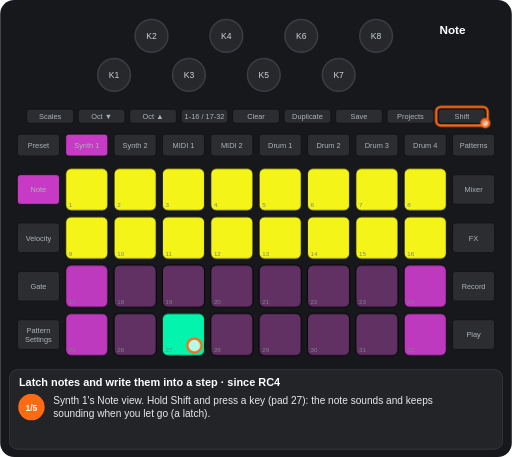
t = 0.00 s
t = 1.55 s: frame unchanged from t = 0.00 s, image omitted
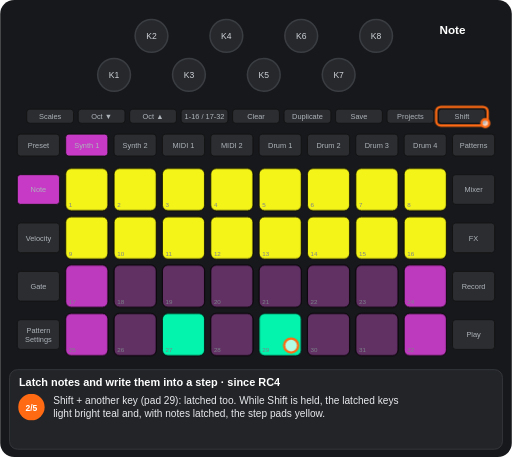
t = 3.22 s
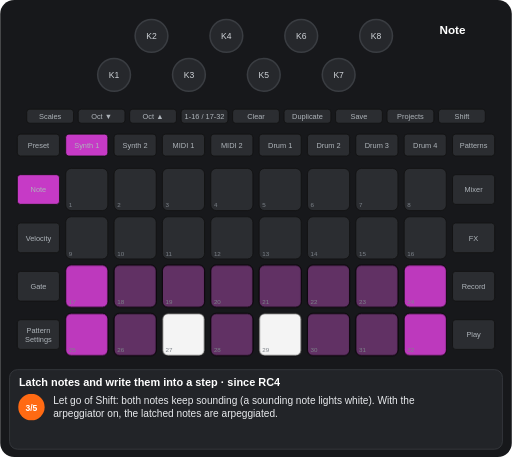
t = 5.01 s
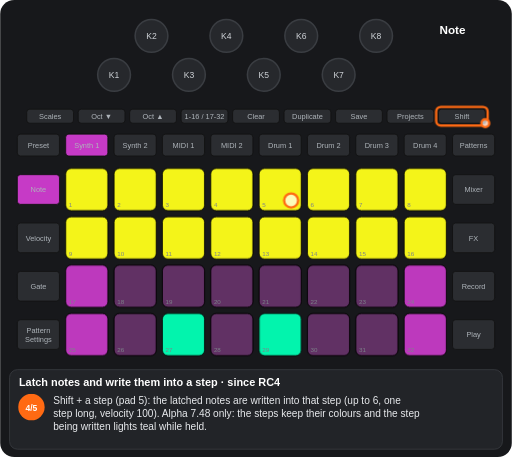
t = 6.57 s
t = 8.45 s: frame unchanged from t = 6.57 s, image omitted

The animated SVG that drew these frames (rendered in a browser with its animation timeline set to each time). Animation: 11 CSS @keyframes rules; frames cover the first 8.45 s, repeats indefinitely.

<svg xmlns="http://www.w3.org/2000/svg" viewBox="0 0 656 586" width="656" height="586" font-family="Arial, Helvetica, sans-serif" role="img" aria-label="Latch notes and write them into a step · since RC4"><title>Latch notes and write them into a step · since RC4</title><style>.kb{fill:#26282c;stroke:#3a3d42;stroke-width:2}.kt{font-size:11px;fill:#cfd3d8;text-anchor:middle}.u{fill:#2b2d31;stroke:#111}.bt{font-size:9.5px;fill:#aeb4ba;text-anchor:middle}.pn{font-size:8px;fill:#7d838a}.pl{font-size:9.5px;font-weight:bold;text-anchor:middle}.kl{font-size:10px;fill:#cfd3d8;text-anchor:middle}.fg{fill:#fff;fill-opacity:.7;stroke:#ff6a13;stroke-width:3}.fo{fill:none;stroke:#ff6a13;stroke-width:3}.ta{fill:none;stroke:#ff6a13;stroke-width:3}.vw{font-size:15px;font-weight:bold;fill:#fff;text-anchor:middle}.ti{font-size:14px;font-weight:bold;fill:#fff}.cp{font-size:13px;fill:#e8eaed}.sn{font-size:11px;font-weight:bold;fill:#fff;text-anchor:middle}.b{animation:b .6s step-end infinite}@keyframes b{0%{opacity:1}50%{opacity:0}100%{opacity:0}}.v{animation:v 1.2s ease-in-out infinite}@keyframes v{0%{opacity:1}50%{opacity:.3}100%{opacity:1}}.g0{animation:kg0 11306ms step-end infinite}@keyframes kg0{0%{opacity:1}38.705%{opacity:0}58.137%{opacity:1}80.249%{opacity:0}100%{opacity:0}}.g1{animation:kg1 11306ms step-end infinite}@keyframes kg1{0%{opacity:1}18.318%{opacity:0}100%{opacity:0}}.g2{animation:kg2 11306ms step-end infinite;opacity:0}@keyframes kg2{0%{opacity:0}18.318%{opacity:1}38.705%{opacity:0}58.137%{opacity:1}80.249%{opacity:0}100%{opacity:0}}.g3{animation:kg3 11306ms step-end infinite;opacity:0}@keyframes kg3{0%{opacity:0}38.705%{opacity:1}58.137%{opacity:0}100%{opacity:0}}.g4{animation:kg4 11306ms step-end infinite;opacity:0}@keyframes kg4{0%{opacity:0}38.705%{opacity:1}58.137%{opacity:0}80.249%{opacity:1}100%{opacity:1}}.g5{animation:kg5 11306ms step-end infinite;opacity:0}@keyframes kg5{0%{opacity:0}80.249%{opacity:1}100%{opacity:1}}.g6{animation:kg6 11306ms step-end infinite}@keyframes kg6{0%{opacity:1}18.318%{opacity:0}80.249%{opacity:1}100%{opacity:1}}.g7{animation:kg7 11306ms step-end infinite;opacity:0}@keyframes kg7{0%{opacity:0}18.318%{opacity:1}38.705%{opacity:0}100%{opacity:0}}.g8{animation:kg8 11306ms step-end infinite;opacity:0}@keyframes kg8{0%{opacity:0}58.137%{opacity:1}80.249%{opacity:0}100%{opacity:0}}</style><rect width="656" height="586" rx="18" fill="#17181b"/><circle cx="146" cy="96" r="21" class="kb"/><text x="146" y="100" class="kt">K1</text><circle cx="194" cy="46" r="21" class="kb"/><text x="194" y="50" class="kt">K2</text><circle cx="242" cy="96" r="21" class="kb"/><text x="242" y="100" class="kt">K3</text><circle cx="290" cy="46" r="21" class="kb"/><text x="290" y="50" class="kt">K4</text><circle cx="338" cy="96" r="21" class="kb"/><text x="338" y="100" class="kt">K5</text><circle cx="386" cy="46" r="21" class="kb"/><text x="386" y="50" class="kt">K6</text><circle cx="434" cy="96" r="21" class="kb"/><text x="434" y="100" class="kt">K7</text><circle cx="482" cy="46" r="21" class="kb"/><text x="482" y="50" class="kt">K8</text><rect x="34" y="140" width="60" height="18" rx="4" class="u"/><text x="64" y="152.5" class="bt">Scales</text><rect x="100" y="140" width="60" height="18" rx="4" class="u"/><text x="130" y="152.5" class="bt">Oct ▼</text><rect x="166" y="140" width="60" height="18" rx="4" class="u"/><text x="196" y="152.5" class="bt">Oct ▲</text><rect x="232" y="140" width="60" height="18" rx="4" class="u"/><text x="262" y="152.5" class="bt">1-16 / 17-32</text><rect x="298" y="140" width="60" height="18" rx="4" class="u"/><text x="328" y="152.5" class="bt">Clear</text><rect x="364" y="140" width="60" height="18" rx="4" class="u"/><text x="394" y="152.5" class="bt">Duplicate</text><rect x="430" y="140" width="60" height="18" rx="4" class="u"/><text x="460" y="152.5" class="bt">Save</text><rect x="496" y="140" width="60" height="18" rx="4" class="u"/><text x="526" y="152.5" class="bt">Projects</text><rect x="562" y="140" width="60" height="18" rx="4" class="u"/><text x="592" y="152.5" class="bt">Shift</text><rect x="22" y="172" width="54" height="28" rx="4" class="u"/><text x="49" y="189.5" class="bt">Preset</text><rect x="84" y="172" width="54" height="28" rx="4" class="u"/><text x="111" y="189.5" class="bt">Synth 1</text><rect x="146" y="172" width="54" height="28" rx="4" class="u"/><text x="173" y="189.5" class="bt">Synth 2</text><rect x="208" y="172" width="54" height="28" rx="4" class="u"/><text x="235" y="189.5" class="bt">MIDI 1</text><rect x="270" y="172" width="54" height="28" rx="4" class="u"/><text x="297" y="189.5" class="bt">MIDI 2</text><rect x="332" y="172" width="54" height="28" rx="4" class="u"/><text x="359" y="189.5" class="bt">Drum 1</text><rect x="394" y="172" width="54" height="28" rx="4" class="u"/><text x="421" y="189.5" class="bt">Drum 2</text><rect x="456" y="172" width="54" height="28" rx="4" class="u"/><text x="483" y="189.5" class="bt">Drum 3</text><rect x="518" y="172" width="54" height="28" rx="4" class="u"/><text x="545" y="189.5" class="bt">Drum 4</text><rect x="580" y="172" width="54" height="28" rx="4" class="u"/><text x="607" y="189.5" class="bt">Patterns</text><rect x="22" y="224" width="54" height="38" rx="4" class="u"/><text x="49" y="246.5" class="bt">Note</text><rect x="580" y="224" width="54" height="38" rx="4" class="u"/><text x="607" y="246.5" class="bt">Mixer</text><rect x="22" y="286" width="54" height="38" rx="4" class="u"/><text x="49" y="308.5" class="bt">Velocity</text><rect x="580" y="286" width="54" height="38" rx="4" class="u"/><text x="607" y="308.5" class="bt">FX</text><rect x="22" y="348" width="54" height="38" rx="4" class="u"/><text x="49" y="370.5" class="bt">Gate</text><rect x="580" y="348" width="54" height="38" rx="4" class="u"/><text x="607" y="370.5" class="bt">Record</text><rect x="22" y="410" width="54" height="38" rx="4" class="u"/><text x="49" y="427" class="bt">Pattern</text><text x="49" y="438" class="bt">Settings</text><rect x="580" y="410" width="54" height="38" rx="4" class="u"/><text x="607" y="432.5" class="bt">Play</text><rect x="84" y="216" width="54" height="54" rx="7" class="u"/><rect x="146" y="216" width="54" height="54" rx="7" class="u"/><rect x="208" y="216" width="54" height="54" rx="7" class="u"/><rect x="270" y="216" width="54" height="54" rx="7" class="u"/><rect x="332" y="216" width="54" height="54" rx="7" class="u"/><rect x="394" y="216" width="54" height="54" rx="7" class="u"/><rect x="456" y="216" width="54" height="54" rx="7" class="u"/><rect x="518" y="216" width="54" height="54" rx="7" class="u"/><rect x="84" y="278" width="54" height="54" rx="7" class="u"/><rect x="146" y="278" width="54" height="54" rx="7" class="u"/><rect x="208" y="278" width="54" height="54" rx="7" class="u"/><rect x="270" y="278" width="54" height="54" rx="7" class="u"/><rect x="332" y="278" width="54" height="54" rx="7" class="u"/><rect x="394" y="278" width="54" height="54" rx="7" class="u"/><rect x="456" y="278" width="54" height="54" rx="7" class="u"/><rect x="518" y="278" width="54" height="54" rx="7" class="u"/><rect x="84" y="340" width="54" height="54" rx="7" class="u"/><rect x="146" y="340" width="54" height="54" rx="7" class="u"/><rect x="208" y="340" width="54" height="54" rx="7" class="u"/><rect x="270" y="340" width="54" height="54" rx="7" class="u"/><rect x="332" y="340" width="54" height="54" rx="7" class="u"/><rect x="394" y="340" width="54" height="54" rx="7" class="u"/><rect x="456" y="340" width="54" height="54" rx="7" class="u"/><rect x="518" y="340" width="54" height="54" rx="7" class="u"/><rect x="84" y="402" width="54" height="54" rx="7" class="u"/><rect x="146" y="402" width="54" height="54" rx="7" class="u"/><rect x="208" y="402" width="54" height="54" rx="7" class="u"/><rect x="270" y="402" width="54" height="54" rx="7" class="u"/><rect x="332" y="402" width="54" height="54" rx="7" class="u"/><rect x="394" y="402" width="54" height="54" rx="7" class="u"/><rect x="456" y="402" width="54" height="54" rx="7" class="u"/><rect x="518" y="402" width="54" height="54" rx="7" class="u"/><g class="g0"><rect x="84" y="216" width="54" height="54" rx="7" fill="#ffff19" fill-opacity="0.95" stroke="#000"/><rect x="146" y="216" width="54" height="54" rx="7" fill="#ffff19" fill-opacity="0.95" stroke="#000"/><rect x="208" y="216" width="54" height="54" rx="7" fill="#ffff19" fill-opacity="0.95" stroke="#000"/><rect x="270" y="216" width="54" height="54" rx="7" fill="#ffff19" fill-opacity="0.95" stroke="#000"/><rect x="332" y="216" width="54" height="54" rx="7" fill="#ffff19" fill-opacity="0.95" stroke="#000"/><rect x="394" y="216" width="54" height="54" rx="7" fill="#ffff19" fill-opacity="0.95" stroke="#000"/><rect x="456" y="216" width="54" height="54" rx="7" fill="#ffff19" fill-opacity="0.95" stroke="#000"/><rect x="518" y="216" width="54" height="54" rx="7" fill="#ffff19" fill-opacity="0.95" stroke="#000"/><rect x="84" y="278" width="54" height="54" rx="7" fill="#ffff19" fill-opacity="0.95" stroke="#000"/><rect x="146" y="278" width="54" height="54" rx="7" fill="#ffff19" fill-opacity="0.95" stroke="#000"/><rect x="208" y="278" width="54" height="54" rx="7" fill="#ffff19" fill-opacity="0.95" stroke="#000"/><rect x="270" y="278" width="54" height="54" rx="7" fill="#ffff19" fill-opacity="0.95" stroke="#000"/><rect x="332" y="278" width="54" height="54" rx="7" fill="#ffff19" fill-opacity="0.95" stroke="#000"/><rect x="394" y="278" width="54" height="54" rx="7" fill="#ffff19" fill-opacity="0.95" stroke="#000"/><rect x="456" y="278" width="54" height="54" rx="7" fill="#ffff19" fill-opacity="0.95" stroke="#000"/><rect x="518" y="278" width="54" height="54" rx="7" fill="#ffff19" fill-opacity="0.95" stroke="#000"/><rect x="208" y="402" width="54" height="54" rx="7" fill="#00ffb5" fill-opacity="0.95" stroke="#000"/></g><rect x="84" y="340" width="54" height="54" rx="7" fill="#c63ac6" fill-opacity="0.95" stroke="#000"/><rect x="146" y="340" width="54" height="54" rx="7" fill="#c63ac6" fill-opacity="0.35" stroke="#000"/><rect x="208" y="340" width="54" height="54" rx="7" fill="#c63ac6" fill-opacity="0.35" stroke="#000"/><rect x="270" y="340" width="54" height="54" rx="7" fill="#c63ac6" fill-opacity="0.35" stroke="#000"/><rect x="332" y="340" width="54" height="54" rx="7" fill="#c63ac6" fill-opacity="0.35" stroke="#000"/><rect x="394" y="340" width="54" height="54" rx="7" fill="#c63ac6" fill-opacity="0.35" stroke="#000"/><rect x="456" y="340" width="54" height="54" rx="7" fill="#c63ac6" fill-opacity="0.35" stroke="#000"/><rect x="518" y="340" width="54" height="54" rx="7" fill="#c63ac6" fill-opacity="0.95" stroke="#000"/><rect x="84" y="402" width="54" height="54" rx="7" fill="#c63ac6" fill-opacity="0.95" stroke="#000"/><rect x="146" y="402" width="54" height="54" rx="7" fill="#c63ac6" fill-opacity="0.35" stroke="#000"/><rect x="270" y="402" width="54" height="54" rx="7" fill="#c63ac6" fill-opacity="0.35" stroke="#000"/><rect x="394" y="402" width="54" height="54" rx="7" fill="#c63ac6" fill-opacity="0.35" stroke="#000"/><rect x="456" y="402" width="54" height="54" rx="7" fill="#c63ac6" fill-opacity="0.35" stroke="#000"/><rect x="518" y="402" width="54" height="54" rx="7" fill="#c63ac6" fill-opacity="0.95" stroke="#000"/><g class="g1"><rect x="332" y="402" width="54" height="54" rx="7" fill="#c63ac6" fill-opacity="0.35" stroke="#000"/></g><g class="g2"><rect x="332" y="402" width="54" height="54" rx="7" fill="#00ffb5" fill-opacity="0.95" stroke="#000"/></g><g class="g3"><rect x="208" y="402" width="54" height="54" rx="7" fill="#ffffff" fill-opacity="0.95" stroke="#000"/></g><g class="g4"><rect x="332" y="402" width="54" height="54" rx="7" fill="#ffffff" fill-opacity="0.95" stroke="#000"/></g><g class="g5"><rect x="208" y="402" width="54" height="54" rx="7" fill="#c63ac6" fill-opacity="0.35" stroke="#000"/></g><text x="88" y="266" class="pn">1</text><text x="150" y="266" class="pn">2</text><text x="212" y="266" class="pn">3</text><text x="274" y="266" class="pn">4</text><text x="336" y="266" class="pn">5</text><text x="398" y="266" class="pn">6</text><text x="460" y="266" class="pn">7</text><text x="522" y="266" class="pn">8</text><text x="88" y="328" class="pn">9</text><text x="150" y="328" class="pn">10</text><text x="212" y="328" class="pn">11</text><text x="274" y="328" class="pn">12</text><text x="336" y="328" class="pn">13</text><text x="398" y="328" class="pn">14</text><text x="460" y="328" class="pn">15</text><text x="522" y="328" class="pn">16</text><text x="88" y="390" class="pn">17</text><text x="150" y="390" class="pn">18</text><text x="212" y="390" class="pn">19</text><text x="274" y="390" class="pn">20</text><text x="336" y="390" class="pn">21</text><text x="398" y="390" class="pn">22</text><text x="460" y="390" class="pn">23</text><text x="522" y="390" class="pn">24</text><text x="88" y="452" class="pn">25</text><text x="150" y="452" class="pn">26</text><text x="212" y="452" class="pn">27</text><text x="274" y="452" class="pn">28</text><text x="336" y="452" class="pn">29</text><text x="398" y="452" class="pn">30</text><text x="460" y="452" class="pn">31</text><text x="522" y="452" class="pn">32</text><rect x="84" y="172" width="54" height="28" rx="4" fill="#c63ac6" stroke="#111"/><text x="111" y="189.5" class="bt" fill="#111">Synth 1</text><rect x="22" y="224" width="54" height="38" rx="4" fill="#c63ac6" stroke="#111"/><text x="49" y="246.5" class="bt" fill="#111">Note</text><text x="580" y="44" class="vw">Note</text><g class="g0"><rect x="559" y="137" width="66" height="24" rx="6" class="fo"/><circle cx="622" cy="158" r="5" class="fg"/></g><g class="g6"><circle cx="249" cy="443" r="9" class="fg"/></g><g class="g7"><circle cx="373" cy="443" r="9" class="fg"/></g><g class="g8"><circle cx="373" cy="257" r="9" class="fg"/></g><rect x="12" y="474" width="632" height="102" rx="10" fill="#222428" stroke="#3a3d42"/><text x="24" y="495" class="ti">Latch notes and write them into a step · since RC4</text><g class="g1"><circle cx="40" cy="522" r="17" fill="#ff6a13"/><text x="40" y="526.5" class="sn">1/5</text><text x="68" y="518" class="cp">Synth 1's Note view. Hold Shift and press a key (pad 27): the note sounds and keeps</text><text x="68" y="535" class="cp">sounding when you let go (a latch).</text></g><g class="g7"><circle cx="40" cy="522" r="17" fill="#ff6a13"/><text x="40" y="526.5" class="sn">2/5</text><text x="68" y="518" class="cp">Shift + another key (pad 29): latched too. While Shift is held, the latched keys</text><text x="68" y="535" class="cp">light bright teal and, with notes latched, the step pads yellow.</text></g><g class="g3"><circle cx="40" cy="522" r="17" fill="#ff6a13"/><text x="40" y="526.5" class="sn">3/5</text><text x="68" y="518" class="cp">Let go of Shift: both notes keep sounding (a sounding note lights white). With the</text><text x="68" y="535" class="cp">arpeggiator on, the latched notes are arpeggiated.</text></g><g class="g8"><circle cx="40" cy="522" r="17" fill="#ff6a13"/><text x="40" y="526.5" class="sn">4/5</text><text x="68" y="518" class="cp">Shift + a step (pad 5): the latched notes are written into that step (up to 6, one</text><text x="68" y="535" class="cp">step long, velocity 100). Alpha 7.48 only: the steps keep their colours and the step</text><text x="68" y="552" class="cp">being written lights teal while held.</text></g><g class="g5"><circle cx="40" cy="522" r="17" fill="#ff6a13"/><text x="40" y="526.5" class="sn">5/5</text><text x="68" y="518" class="cp">Press a latched key again (pad 27): it stops, and that press does nothing else.</text><text x="68" y="535" class="cp">Clear + Synth 1 lets go of every latched note. Not saved.</text></g></svg>
